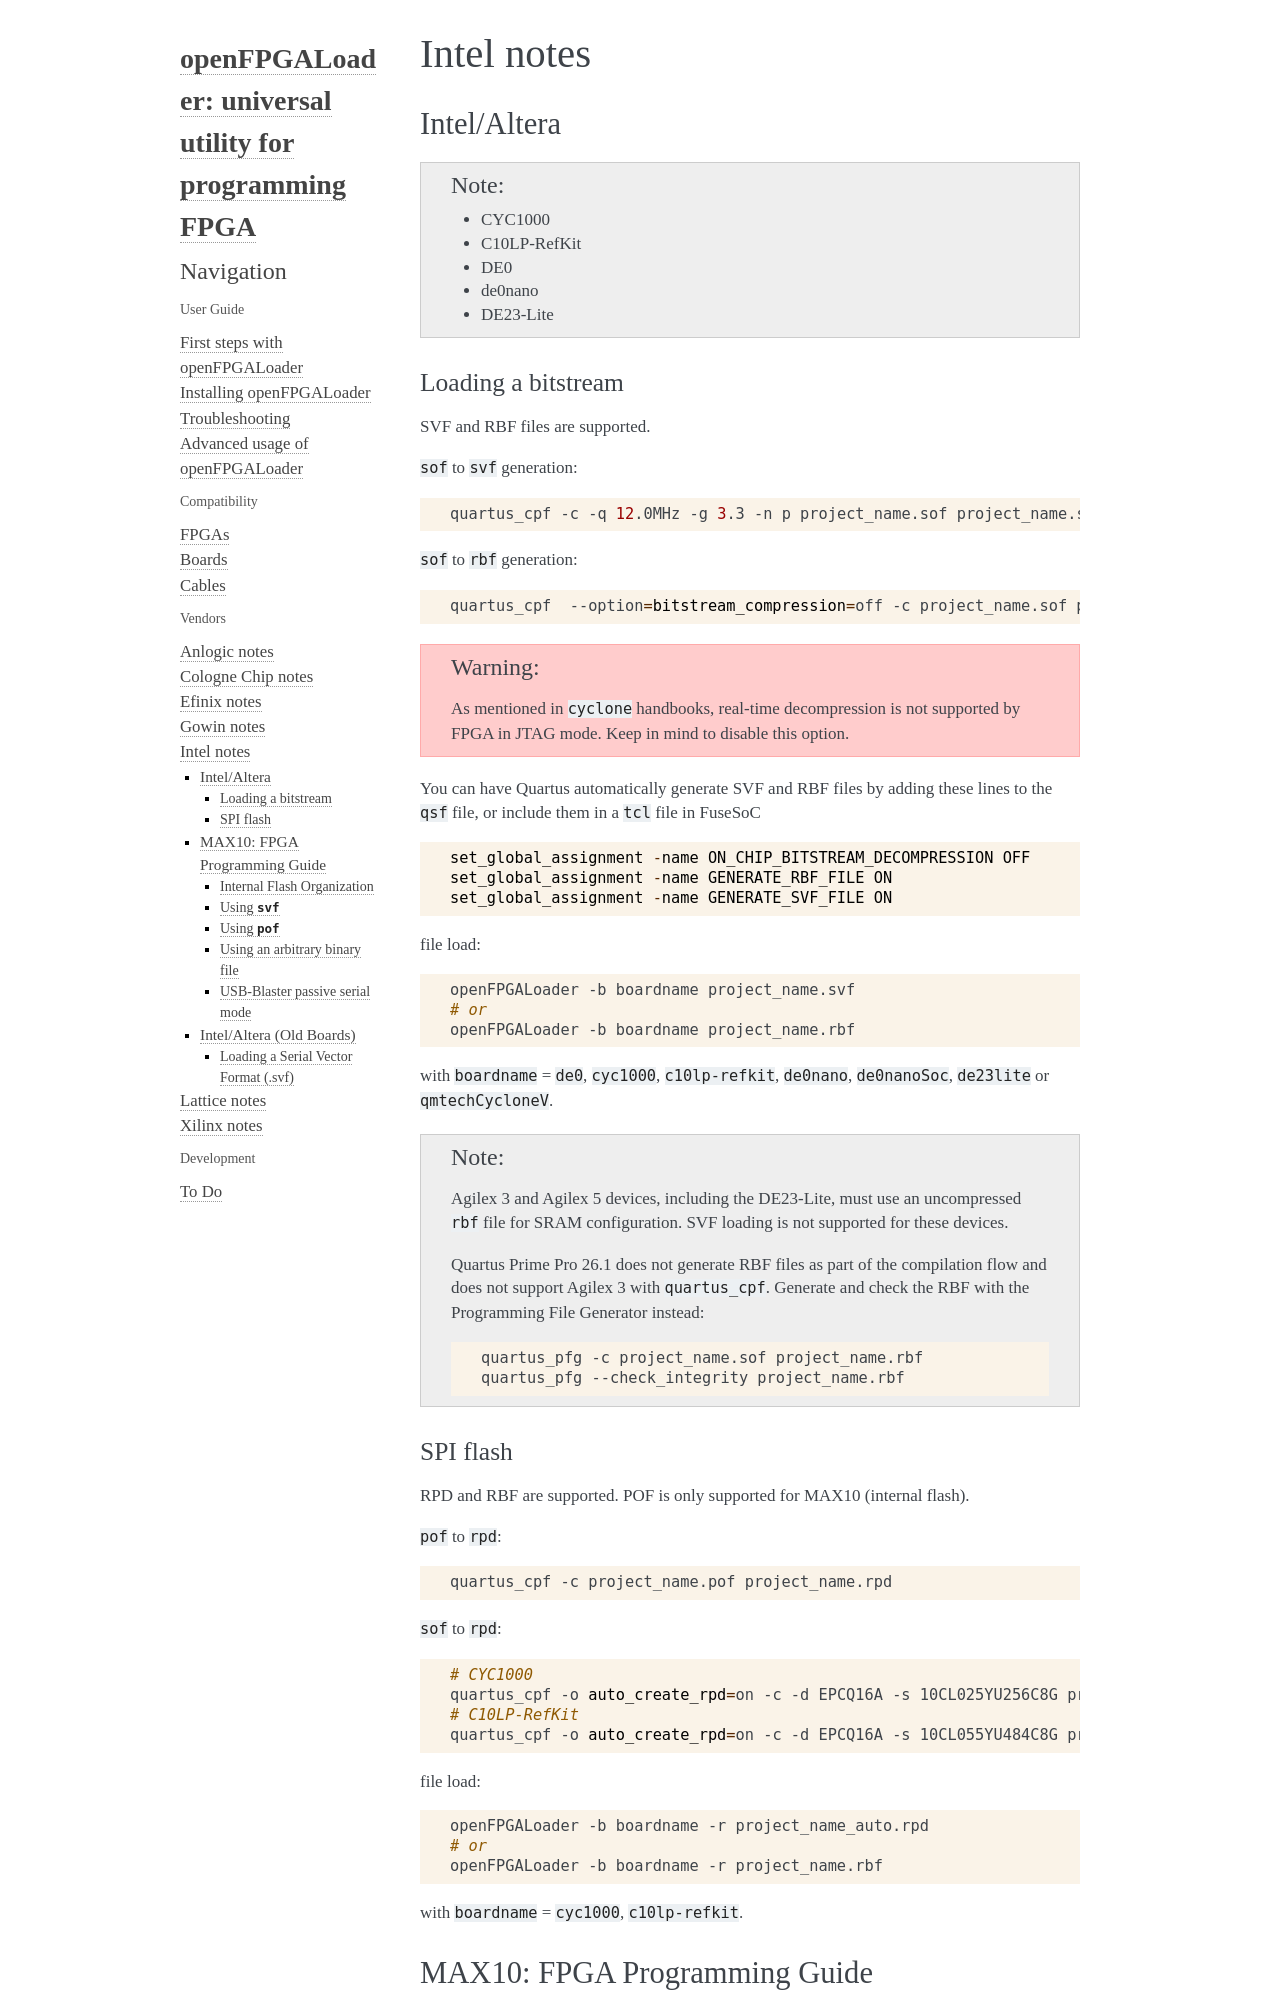

repository: trabucayre/openFPGALoader · page: vendors/intel.html · generator: sphinx

.. _intel:

Intel notes
###########

Intel/Altera
============

.. NOTE::

  * CYC1000
  * C10LP-RefKit
  * DE0
  * de0nano
  * DE23-Lite

Loading a bitstream
-------------------

SVF and RBF files are supported.

``sof`` to ``svf`` generation:

.. code-block:: bash

    quartus_cpf -c -q 12.0MHz -g 3.3 -n p project_name.sof project_name.svf

``sof`` to ``rbf`` generation:

.. code-block:: bash

    quartus_cpf  --option=bitstream_compression=off -c project_name.sof project_name.rbf

.. WARNING::
  As mentioned in ``cyclone`` handbooks, real-time decompression is not supported by FPGA in JTAG mode.
  Keep in mind to disable this option.

You can have Quartus automatically generate SVF and RBF files by adding these lines to the ``qsf`` file, or include them in a ``tcl`` file in FuseSoC

.. code-block:: 

    set_global_assignment -name ON_CHIP_BITSTREAM_DECOMPRESSION OFF
    set_global_assignment -name GENERATE_RBF_FILE ON
    set_global_assignment -name GENERATE_SVF_FILE ON

file load:

.. code-block:: bash

    openFPGALoader -b boardname project_name.svf
    # or
    openFPGALoader -b boardname project_name.rbf

with ``boardname`` = ``de0``, ``cyc1000``, ``c10lp-refkit``, ``de0nano``, ``de0nanoSoc``, ``de23lite`` or ``qmtechCycloneV``.

.. NOTE::
  Agilex 3 and Agilex 5 devices, including the DE23-Lite, must use an
  uncompressed ``rbf`` file for SRAM configuration. SVF loading is not
  supported for these devices.

  Quartus Prime Pro 26.1 does not generate RBF files as part of the compilation
  flow and does not support Agilex 3 with ``quartus_cpf``. Generate and check
  the RBF with the Programming File Generator instead:

  .. code-block:: bash

      quartus_pfg -c project_name.sof project_name.rbf
      quartus_pfg --check_integrity project_name.rbf

SPI flash
---------

RPD and RBF are supported. POF is only supported for MAX10 (internal flash).

``pof`` to ``rpd``:

.. code-block:: bash

    quartus_cpf -c project_name.pof project_name.rpd

``sof`` to ``rpd``:

.. code-block:: bash

    # CYC1000
    quartus_cpf -o auto_create_rpd=on -c -d EPCQ16A -s 10CL025YU256C8G project_name.svf project_name.jic
    # C10LP-RefKit
    quartus_cpf -o auto_create_rpd=on -c -d EPCQ16A -s 10CL055YU484C8G project_name.svf project_name.jic

file load:

.. code-block:: bash

    openFPGALoader -b boardname -r project_name_auto.rpd
    # or
    openFPGALoader -b boardname -r project_name.rbf

with ``boardname`` = ``cyc1000``, ``c10lp-refkit``.

MAX10: FPGA Programming Guide
=============================

Supported Boards:

* step-max10_v1
* analogMax
* de10lite

Supported File Types:

* ``svf``
* ``pof``
* ``bin`` (arbitrary binary files)
